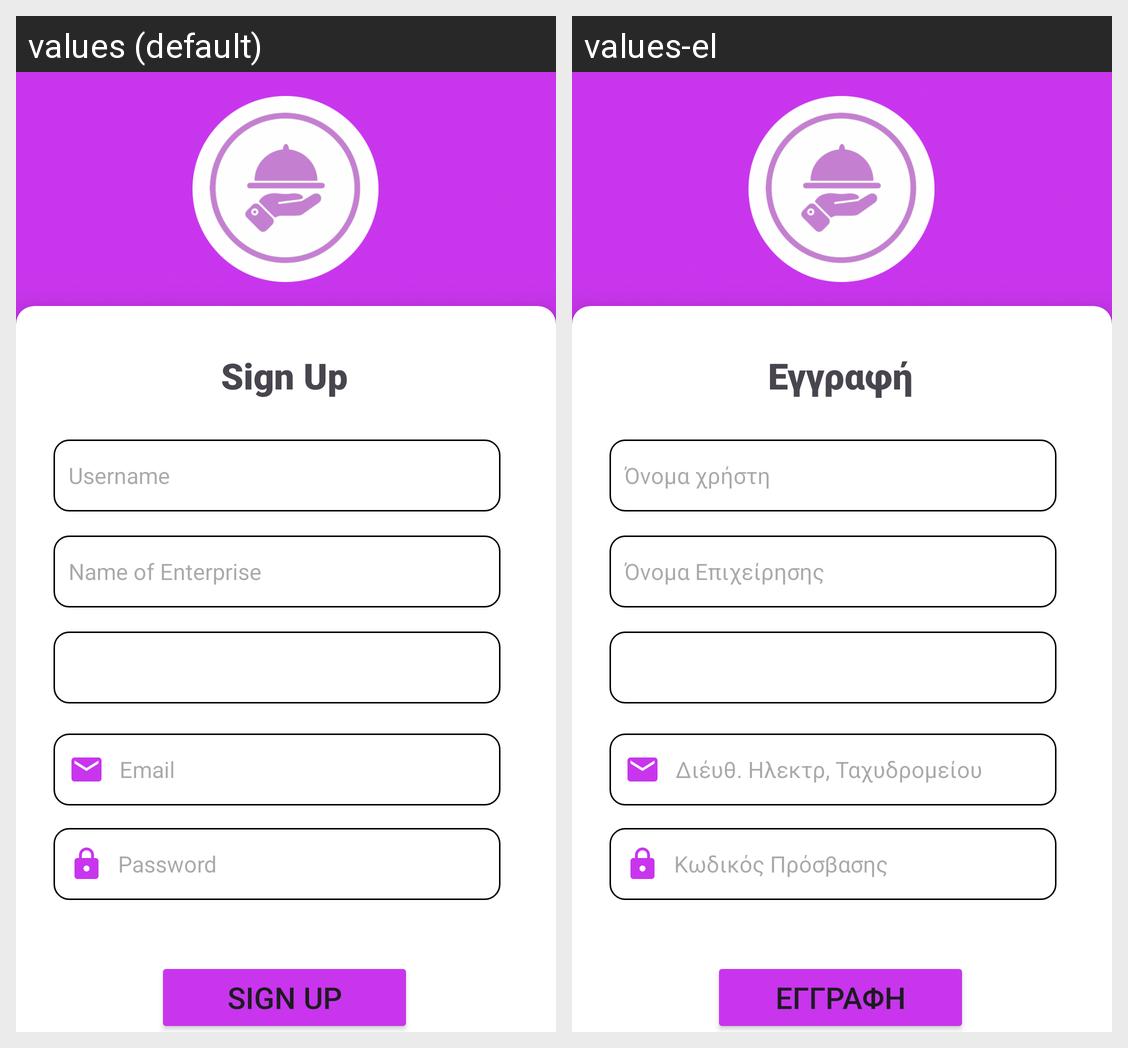

Here is an Android app screen in its default locale and in the app's own translations. Write out the translated-string differences for the strings that appear on this screen.
Android screen res/layout/activity_sign_up.xml rendered under 2 locales, left to right: values (default), values-el. Device: Nexus 5 (rendered at 1080×1920; each locale shown at half size, 540×960, under a caption strip naming it); theme Theme.GoWaiter.
Strings drawn on this screen, with the default value and each locale's value (text and hints the layout hard-codes, and strings that could not be matched under every locale, appear in the picture but are not listed):

sign_up
  values: Sign Up
  values-el: Εγγραφή

email
  values: Email
  values-el: Διέυθ. Ηλεκτρ, Ταχυδρομείου

password
  values: Password
  values-el: Κωδικός Πρόσβασης

name_of_enterprise
  values: Name of Enterprise
  values-el: Όνομα Επιχείρησης

username
  values: Username
  values-el: Όνομα χρήστη
